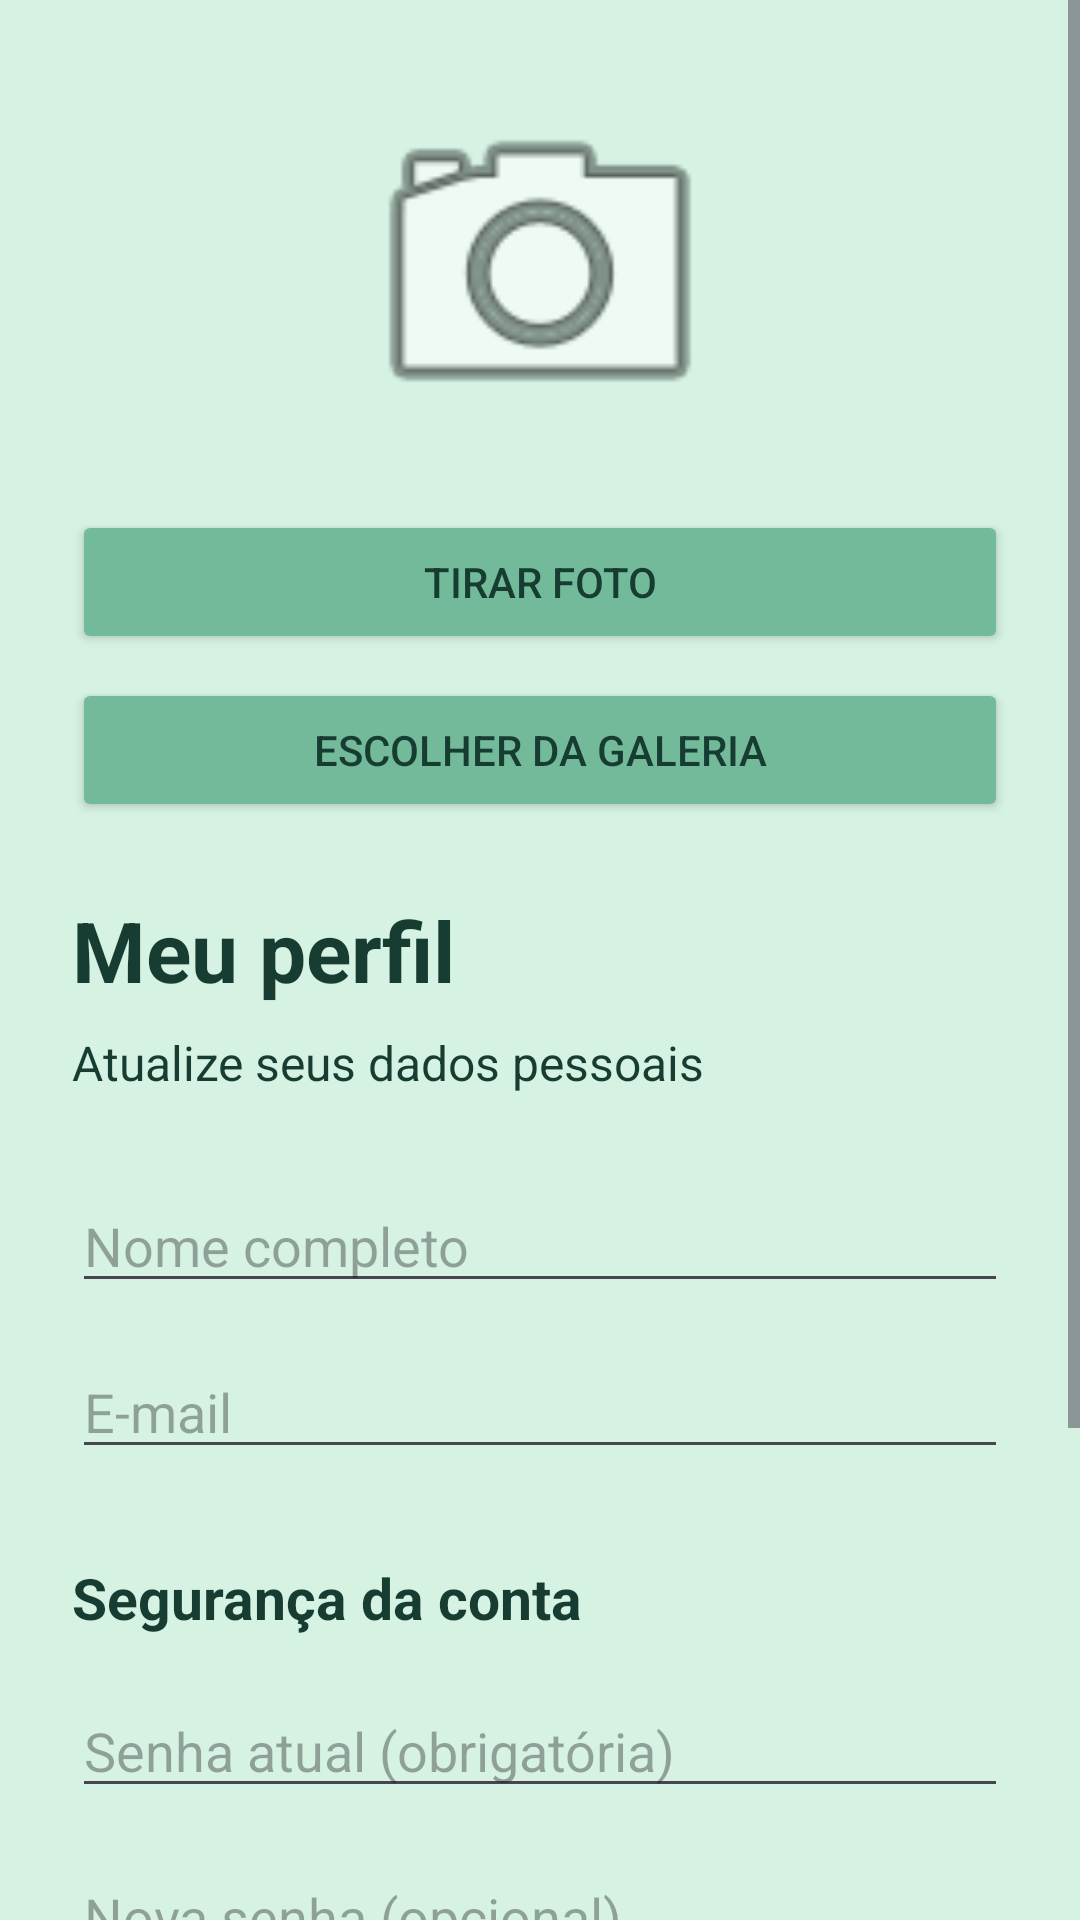

Reconstruct the res/layout file that produces this screen, plus the resources it refers to.
<!-- AndroidManifest.xml: application theme Theme.ControleFinanceiro -->
<!-- res/layout/activity_perfil.xml -->
<ScrollView
    xmlns:android="http://schemas.android.com/apk/res/android"
    android:layout_width="match_parent"
    android:layout_height="match_parent"
    android:fillViewport="true"
    android:background="@color/cor_fundo">

    <LinearLayout
        android:layout_width="match_parent"
        android:layout_height="wrap_content"
        android:orientation="vertical"
        android:padding="24dp">


        <ImageView
            android:id="@+id/imgFotoPerfil"
            android:layout_width="130dp"
            android:layout_height="130dp"
            android:layout_gravity="center_horizontal"
            android:layout_marginBottom="16dp"
            android:src="@android:drawable/ic_menu_camera"
            android:scaleType="centerCrop"
            android:contentDescription="Foto do perfil do usuário"/>

        <Button
            android:id="@+id/btnTirarFoto"
            android:layout_width="match_parent"
            android:layout_height="wrap_content"
            android:layout_marginBottom="8dp"
            android:text="Tirar foto"
            android:backgroundTint="@color/cor_botoes"
            android:textColor="@color/cor_texto"/>

        <Button
            android:id="@+id/btnEscolherGaleria"
            android:layout_width="match_parent"
            android:layout_height="wrap_content"
            android:layout_marginBottom="24dp"
            android:text="Escolher da galeria"
            android:backgroundTint="@color/cor_botoes"
            android:textColor="@color/cor_texto"/>

        <TextView
            android:layout_width="match_parent"
            android:layout_height="wrap_content"
            android:text="Meu perfil"
            android:textSize="28sp"
            android:textStyle="bold"
            android:textColor="@color/cor_texto"/>

        <TextView
            android:layout_width="match_parent"
            android:layout_height="wrap_content"
            android:layout_marginTop="8dp"
            android:text="Atualize seus dados pessoais"
            android:textSize="16sp"
            android:textColor="@color/cor_texto"/>

        <EditText
            android:id="@+id/edtNomePerfil"
            android:layout_width="match_parent"
            android:layout_height="wrap_content"
            android:layout_marginTop="28dp"
            android:hint="Nome completo"
            android:inputType="textPersonName"
            android:singleLine="true"
            android:autofillHints="name"/>

        <EditText
            android:id="@+id/edtEmailPerfil"
            android:layout_width="match_parent"
            android:layout_height="wrap_content"
            android:layout_marginTop="14dp"
            android:hint="E-mail"
            android:inputType="textEmailAddress"
            android:singleLine="true"
            android:autofillHints="emailAddress"/>

        <TextView
            android:layout_width="match_parent"
            android:layout_height="wrap_content"
            android:layout_marginTop="30dp"
            android:text="Segurança da conta"
            android:textStyle="bold"
            android:textSize="19sp"
            android:textColor="@color/cor_texto"/>

        <EditText
            android:id="@+id/edtSenhaAtualPerfil"
            android:layout_width="match_parent"
            android:layout_height="wrap_content"
            android:layout_marginTop="16dp"
            android:hint="Senha atual (obrigatória)"
            android:inputType="textPassword"
            android:singleLine="true"
            android:autofillHints="password"/>

        <EditText
            android:id="@+id/edtNovaSenhaPerfil"
            android:layout_width="match_parent"
            android:layout_height="wrap_content"
            android:layout_marginTop="14dp"
            android:hint="Nova senha (opcional)"
            android:inputType="textPassword"
            android:singleLine="true"
            android:autofillHints="newPassword"/>

        <EditText
            android:id="@+id/edtConfirmarNovaSenhaPerfil"
            android:layout_width="match_parent"
            android:layout_height="wrap_content"
            android:layout_marginTop="14dp"
            android:hint="Confirmar nova senha"
            android:inputType="textPassword"
            android:singleLine="true"/>

        <TextView
            android:layout_width="match_parent"
            android:layout_height="wrap_content"
            android:layout_marginTop="12dp"
            android:text="Se não quiser alterar a senha, deixe os dois campos de nova senha vazios."
            android:textSize="14sp"
            android:textColor="@color/cor_texto"/>

        <Button
            android:id="@+id/btnSalvarPerfil"
            android:layout_width="match_parent"
            android:layout_height="wrap_content"
            android:layout_marginTop="28dp"
            android:text="Salvar alterações"
            android:backgroundTint="@color/cor_botoes"
            android:textColor="@color/cor_texto"/>

        <ProgressBar
            android:id="@+id/progressoPerfil"
            android:layout_width="wrap_content"
            android:layout_height="wrap_content"
            android:layout_gravity="center"
            android:layout_marginTop="16dp"
            android:visibility="gone"/>

    </LinearLayout>

</ScrollView>
<!-- resources referenced by this layout -->
<resources>
  <color name="cor_botoes">#73BA9B</color>
  <color name="cor_fundo">#D5F2E3</color>
  <color name="cor_texto">#173D32</color>
  <style name="Theme.ControleFinanceiro" parent="Base.Theme.ControleFinanceiro" />
  <style name="Base.Theme.ControleFinanceiro" parent="Theme.Material3.DayNight.NoActionBar">
  
          <item name="colorPrimary">@color/cor_botoes</item>
          <item name="colorPrimaryDark">@color/cor_receita</item>
          <item name="colorAccent">@color/cor_receita</item>
  
      </style>
  <color name="cor_receita">#0a9396</color>
</resources>
